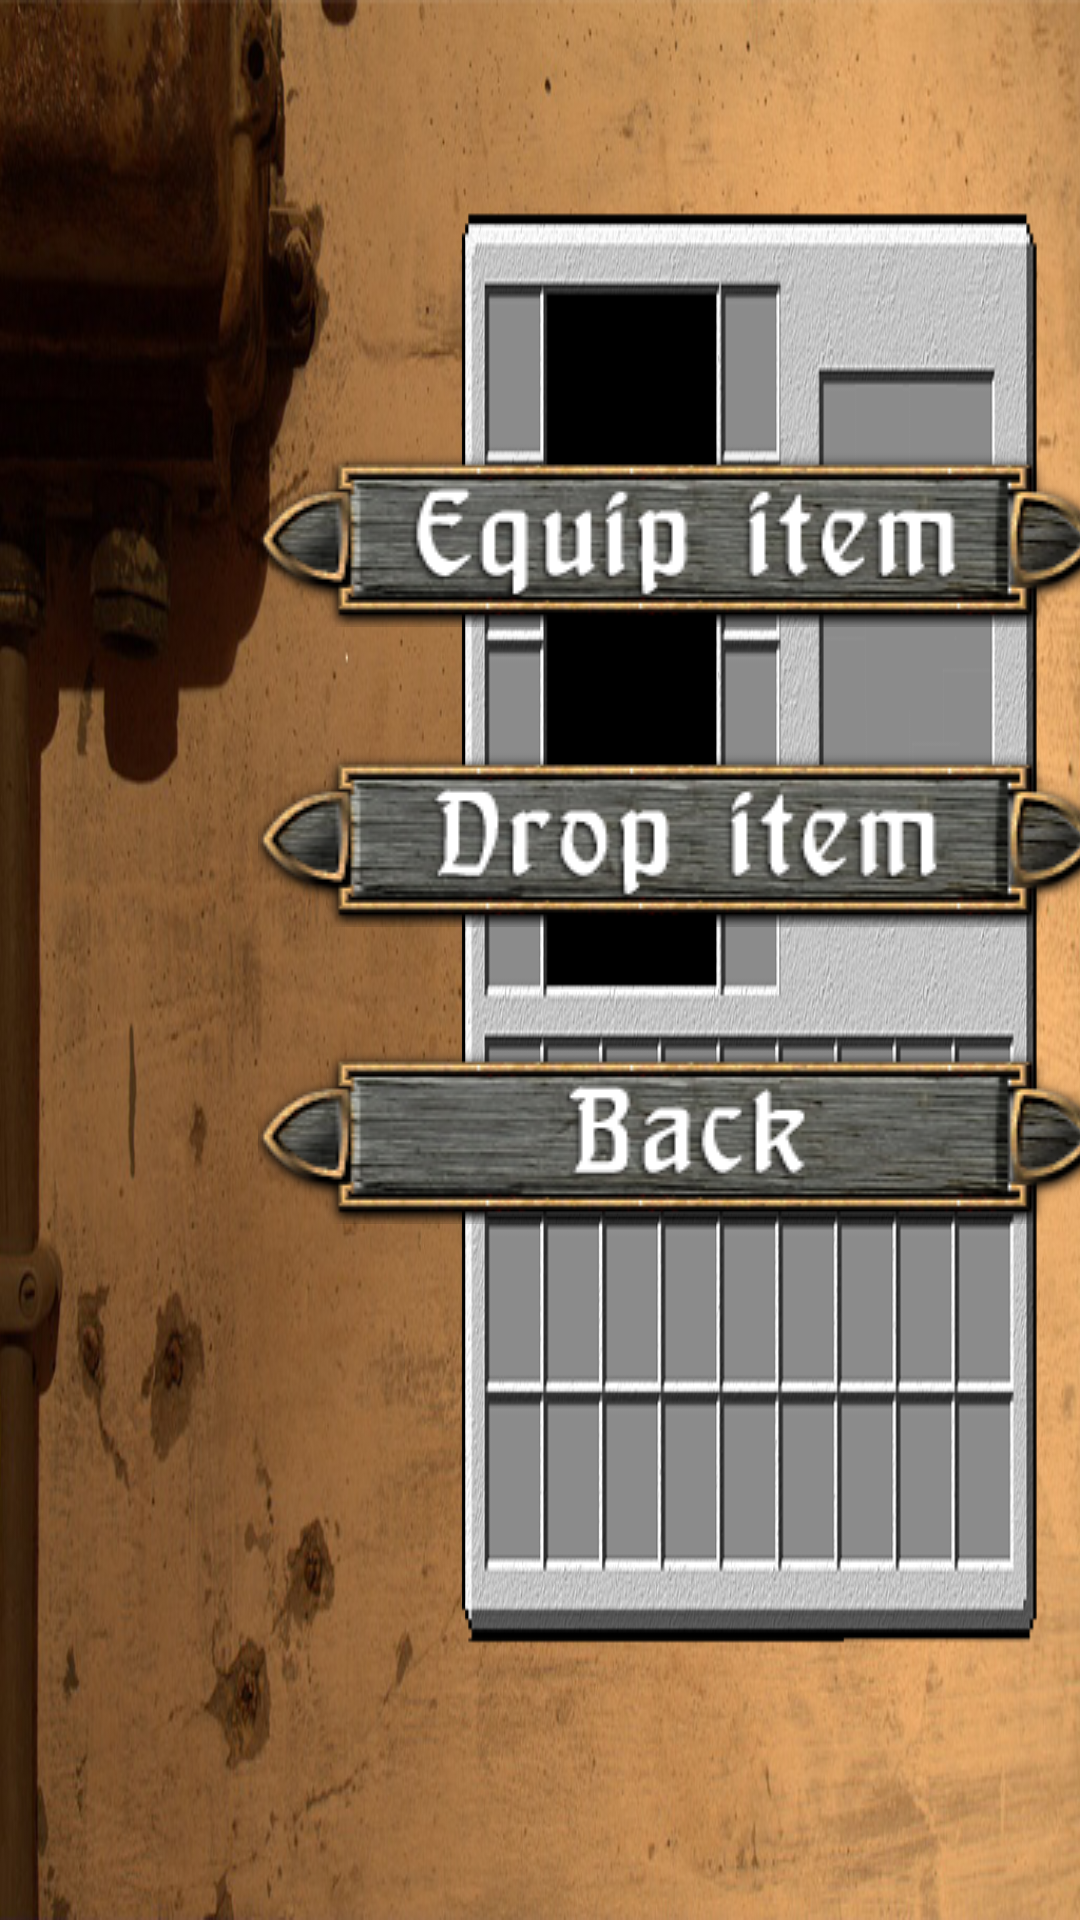

This screen was rendered from an Android layout file. Write that file and the resources it references.
<!-- AndroidManifest.xml: application theme AppTheme -->
<!-- res/layout/inventorylayout_1024x600.xml -->
<?xml version="1.0" encoding="utf-8"?>
<AbsoluteLayout xmlns:android="http://schemas.android.com/apk/res/android"
                android:layout_width="match_parent"
                android:layout_height="match_parent"
    android:background="@drawable/inventorynobuttons">

    <Button
        android:layout_width="wrap_content"
        android:layout_height="wrap_content"
        android:id="@+id/button_inv_back"
        android:layout_marginBottom="109dp"
        android:background="@drawable/back_button"
        android:onClick="buttonOnClickBackToTown"
        android:layout_marginLeft="128dp"
        android:layout_marginStart="128dp"
        android:layout_alignParentBottom="true"
        android:layout_alignParentLeft="true"
        android:layout_alignParentStart="true"
        android:layout_x="86dp"
        android:layout_y="349dp" />

    <Button
        android:layout_width="wrap_content"
        android:layout_height="wrap_content"
        android:id="@+id/button_drop"
        android:layout_marginBottom="24dp"
        android:background="@drawable/drop_button"
        android:layout_above="@+id/button_inv_back"
        android:layout_alignLeft="@+id/button_inv_back"
        android:layout_alignStart="@+id/button_inv_back"
        android:layout_alignRight="@+id/button_inv_back"
        android:layout_alignEnd="@+id/button_inv_back"
        android:layout_x="86dp"
        android:layout_y="250dp" />

    <Button
        android:layout_width="wrap_content"
        android:layout_height="wrap_content"
        android:id="@+id/button_equip"
        android:layout_marginBottom="26dp"
        android:background="@drawable/equip_button"
        android:layout_above="@+id/button_drop"
        android:layout_alignLeft="@+id/button_drop"
        android:layout_alignStart="@+id/button_drop"
        android:layout_alignRight="@+id/button_drop"
        android:layout_alignEnd="@+id/button_drop"
        android:layout_x="86dp"
        android:layout_y="150dp" />

    <GridView
        android:layout_width="475dp"
        android:layout_height="wrap_content"
        android:id="@+id/gridView"
        android:layout_x="435dp"
        android:layout_y="279dp"
        android:numColumns="9"
        android:columnWidth="50dp"
        android:verticalSpacing="8dp" />

    <ImageView
        android:layout_width="145dp"
        android:layout_height="145dp"
        android:id="@+id/imageView_Inv_Item"
        android:layout_x="492dp"
        android:layout_y="88dp" />

    <TextView
        android:layout_width="162dp"
        android:layout_height="141dp"
        android:id="@+id/textView_InvDescr"
        android:layout_x="740dp"
        android:layout_y="115dp" />

</AbsoluteLayout>
<!-- resources referenced by this layout -->
<resources>
  <!-- drawable back_button: png bitmap (drawable, 29448 bytes) -->
  <!-- drawable drop_button: png bitmap (drawable, 29762 bytes) -->
  <!-- drawable equip_button: png bitmap (drawable, 29858 bytes) -->
  <!-- drawable inventorynobuttons: png bitmap (drawable, 704686 bytes) -->
  <style name="AppTheme" parent="Theme.AppCompat.Light.DarkActionBar">
          
      </style>
</resources>
